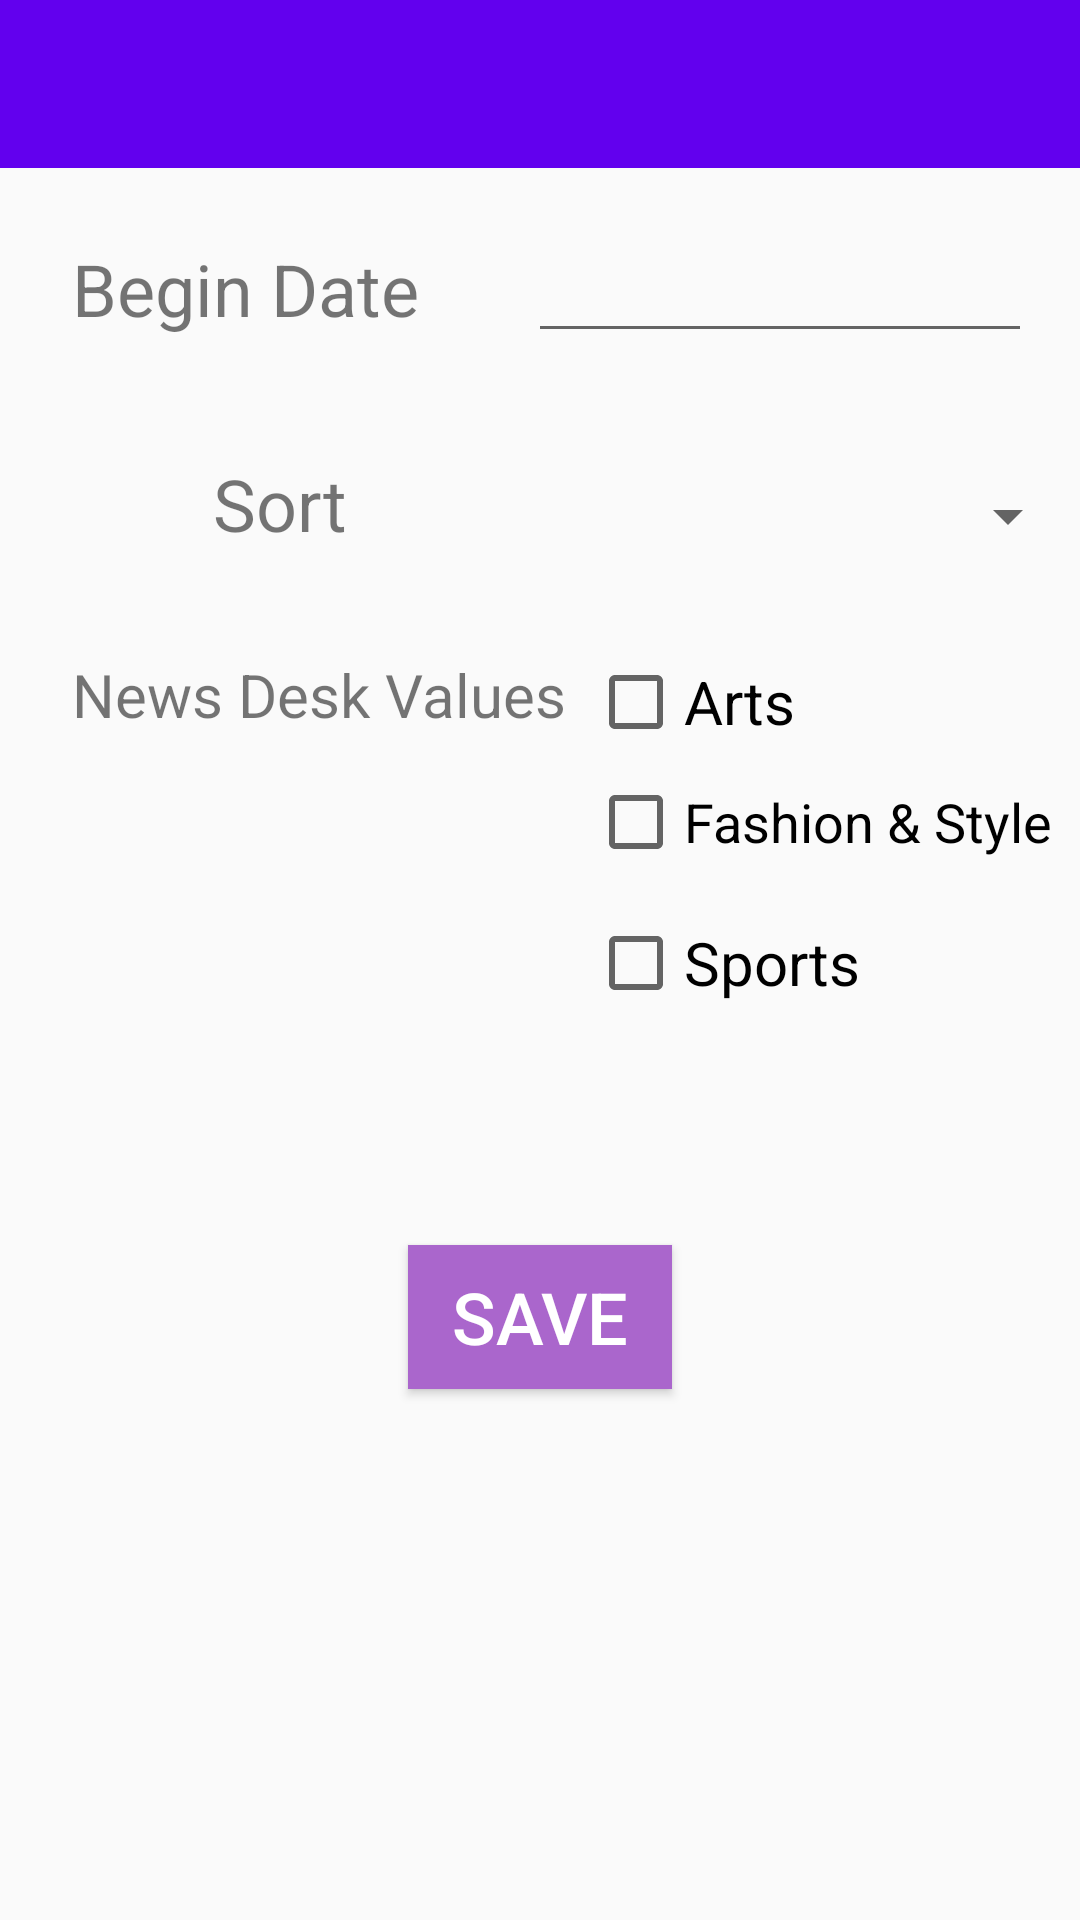

Reconstruct the res/layout file that produces this screen, plus the resources it refers to.
<!-- AndroidManifest.xml: activity theme AppTheme.NoActionBar -->
<!-- res/layout/activity_setting.xml -->
<?xml version="1.0" encoding="utf-8"?>
<RelativeLayout xmlns:android="http://schemas.android.com/apk/res/android"
    xmlns:app="http://schemas.android.com/apk/res-auto"
    xmlns:tools="http://schemas.android.com/tools"
    android:layout_width="match_parent"
    android:layout_height="match_parent"
    tools:context="codepath.nytimessearch.activities.SettingActivity">

    <android.support.design.widget.AppBarLayout
        android:layout_width="match_parent"
        android:layout_height="wrap_content"
        android:theme="@style/AppTheme.AppBarOverlay"
        android:id="@+id/appBarLayout">

        <android.support.v7.widget.Toolbar
            android:id="@+id/toolbar"
            android:layout_width="match_parent"
            android:layout_height="?attr/actionBarSize"
            app:popupTheme="@style/AppTheme.PopupOverlay" />

    </android.support.design.widget.AppBarLayout>

    <RelativeLayout
        android:layout_height="match_parent"
        android:layout_width="match_parent"
        android:id="@+id/content"
        android:layout_below="@+id/appBarLayout"
        android:layout_alignParentLeft="true"
        android:layout_alignParentStart="true">

    <TextView
        android:id="@+id/tvBeginDate"
        android:layout_width="wrap_content"
        android:layout_height="wrap_content"
        android:layout_alignParentLeft="true"
        android:layout_alignParentStart="true"
        android:layout_alignParentTop="true"
        android:layout_marginStart="24dp"
        android:textSize="24sp"
        android:layout_marginTop="24dp"
        android:text="@string/begin_date"
        tools:ignore="SpUsage"
        android:layout_marginLeft="24dp" />

    <EditText
        android:id="@+id/etDate"
        android:layout_width="wrap_content"
        android:layout_height="wrap_content"
        android:layout_marginRight="16dp"
        android:layout_marginTop="16dp"
        android:ems="8"
        android:inputType="date"
        android:maxLength="8"
        android:digits="1234567890"
        android:onClick="showDatePickerDialog"
        tools:ignore="RelativeOverlap"
        android:layout_alignBaseline="@+id/tvBeginDate"
        android:layout_alignBottom="@+id/tvBeginDate"
        android:layout_alignParentRight="true"
        android:layout_alignParentEnd="true"
        android:layout_marginEnd="16dp" />

    <TextView
        android:id="@+id/tvSort"
        android:layout_width="wrap_content"
        android:layout_height="wrap_content"
        android:textSize="24sp"
        android:layout_marginTop="34dp"
        android:text="@string/Sort"
        tools:ignore="RtlHardcoded,SpUsage"
        android:layout_below="@+id/etDate"
        android:layout_alignRight="@+id/tvBeginDate"
        android:layout_alignEnd="@+id/tvBeginDate"
        android:layout_marginRight="24dp"
        android:layout_marginEnd="24dp" />

    <Spinner
        android:id="@+id/spinnerOldestNewest"
        android:layout_width="match_parent"
        android:layout_height="wrap_content"
        android:layout_alignBottom="@+id/tvSort"
        android:layout_alignLeft="@+id/etDate"
        android:layout_alignStart="@+id/etDate"
        android:visibility="visible" />

    <TextView
        android:layout_width="wrap_content"
        android:layout_height="wrap_content"
        android:layout_below="@id/tvSort"
        android:textSize="20sp"
        android:layout_marginStart="24dp"
        android:layout_marginTop="34dp"
        android:layout_marginRight="24dp"
        android:text="@string/New_Desk_Values"
        tools:ignore="RtlHardcoded"
        android:layout_marginLeft="24dp"
        android:id="@+id/textView2" />

    <CheckBox
        android:id="@+id/cbArts"
        android:layout_width="wrap_content"
        android:layout_height="wrap_content"
        android:layout_alignLeft="@+id/spinnerOldestNewest"
        android:layout_alignStart="@+id/spinnerOldestNewest"
        android:layout_alignTop="@+id/textView2"
        android:textSize="20sp"
        android:layout_marginLeft="20dp"
        android:layout_marginStart="20dp"
        android:text="@string/check_Box" />

    <CheckBox
        android:id="@+id/cbFashion_n_Style"
        android:layout_width="wrap_content"
        android:layout_height="wrap_content"
        android:layout_alignLeft="@+id/cbArts"
        android:layout_alignStart="@+id/cbArts"
        android:layout_below="@+id/cbArts"
        android:layout_marginTop="8dp"
        android:textSize="18sp"
        android:text="@string/fashion_n_style" />

    <CheckBox
        android:id="@+id/cbSports"
        android:layout_width="wrap_content"
        android:layout_height="wrap_content"
        android:textSize="20sp"
        android:text="@string/sports"
        android:layout_marginTop="15dp"
        android:layout_below="@+id/cbFashion_n_Style"
        android:layout_alignLeft="@+id/cbFashion_n_Style"
        android:layout_alignStart="@+id/cbFashion_n_Style" />

    <Button
        android:id="@+id/btnSave"
        android:layout_width="wrap_content"
        android:layout_height="wrap_content"
        android:layout_below="@+id/cbSports"
        android:layout_centerHorizontal="true"
        android:layout_marginTop="78dp"
        android:background="@android:color/holo_purple"
        android:text="@string/btn_save"
        android:textColor="@android:color/background_light"
        android:textSize="24sp" />

        </RelativeLayout>
</RelativeLayout>
<!-- resources referenced by this layout -->
<resources>
  <string name="New_Desk_Values">News Desk Values</string>
  <string name="Sort">Sort</string>
  <string name="begin_date">Begin Date</string>
  <string name="btn_save">SAVE</string>
  <string name="check_Box">Arts</string>
  <string name="fashion_n_style">Fashion &amp; Style</string>
  <string name="sports">Sports</string>
  <style name="AppTheme.AppBarOverlay" parent="ThemeOverlay.AppCompat.Dark.ActionBar" />
  <style name="AppTheme.PopupOverlay" parent="ThemeOverlay.AppCompat.Light" />
  <style name="AppTheme.NoActionBar">
          <item name="windowActionBar">false</item>
          <item name="windowNoTitle">true</item>
      </style>
</resources>
